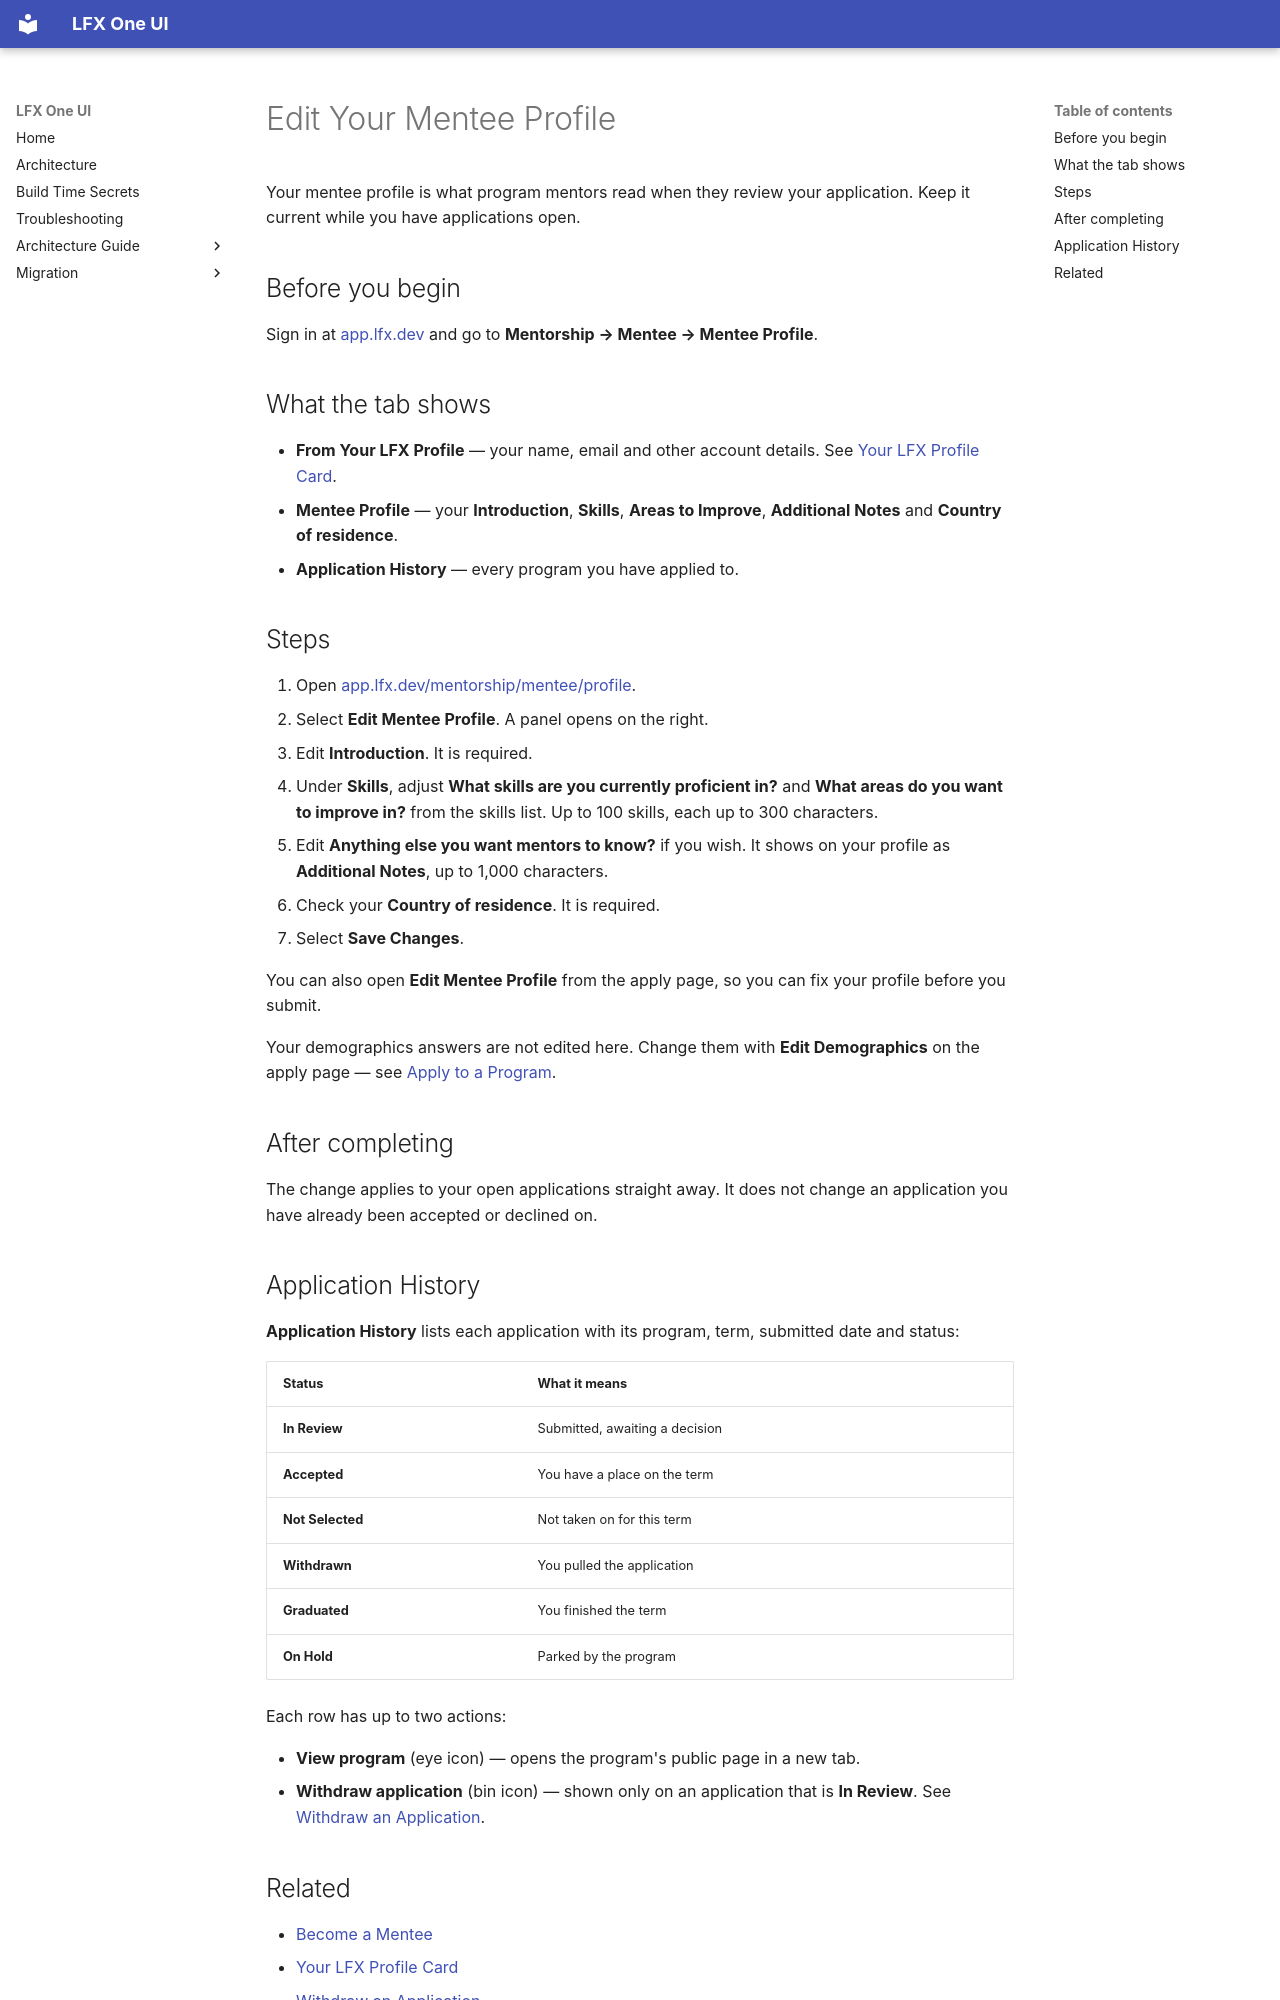

repository: linuxfoundation/lfx-self-serve · page: user/mentorship/mentee-profile/index.html · generator: mkdocs

---
title: Edit Your Mentee Profile
description: How to update your LFX Mentorship mentee profile, including your introduction and skills, and review your application history.
audience: [all]
product_area: Mentorship
tags: [mentorship, mentee, profile, skills, edit, history]
last_generated: 2026-10-26
last_updated: 2026-11-23
intercom_collection: Mentorship
---

Your mentee profile is what program mentors read when they review your application. Keep it current while you have applications open.

## Before you begin

Sign in at [app.lfx.dev](https://app.lfx.dev) and go to **Mentorship → Mentee → Mentee Profile**.

## What the tab shows

- **From Your LFX Profile** — your name, email and other account details. See [Your LFX Profile Card](../lfx-profile-card/).
- **Mentee Profile** — your **Introduction**, **Skills**, **Areas to Improve**, **Additional Notes** and **Country of residence**.
- **Application History** — every program you have applied to.

## Steps

1. Open [app.lfx.dev/mentorship/mentee/profile](https://app.lfx.dev/mentorship/mentee/profile).
2. Select **Edit Mentee Profile**. A panel opens on the right.
3. Edit **Introduction**. It is required.
4. Under **Skills**, adjust **What skills are you currently proficient in?** and **What areas do you want to improve in?** from the skills list. Up to 100 skills, each up to 300 characters.
5. Edit **Anything else you want mentors to know?** if you wish. It shows on your profile as **Additional Notes**, up to 1,000 characters.
6. Check your **Country of residence**. It is required.
7. Select **Save Changes**.

You can also open **Edit Mentee Profile** from the apply page, so you can fix your profile before you submit.

Your demographics answers are not edited here. Change them with **Edit Demographics** on the apply page — see [Apply to a Program](../apply-to-a-program/).

## After completing

The change applies to your open applications straight away. It does not change an application you have already been accepted or declined on.

## Application History

**Application History** lists each application with its program, term, submitted date and status:

| Status           | What it means                  |
| ---------------- | ------------------------------ |
| **In Review**    | Submitted, awaiting a decision |
| **Accepted**     | You have a place on the term   |
| **Not Selected** | Not taken on for this term     |
| **Withdrawn**    | You pulled the application     |
| **Graduated**    | You finished the term          |
| **On Hold**      | Parked by the program          |

Each row has up to two actions:

- **View program** (eye icon) — opens the program's public page in a new tab.
- **Withdraw application** (bin icon) — shown only on an application that is **In Review**. See [Withdraw an Application](../withdraw-an-application/).
